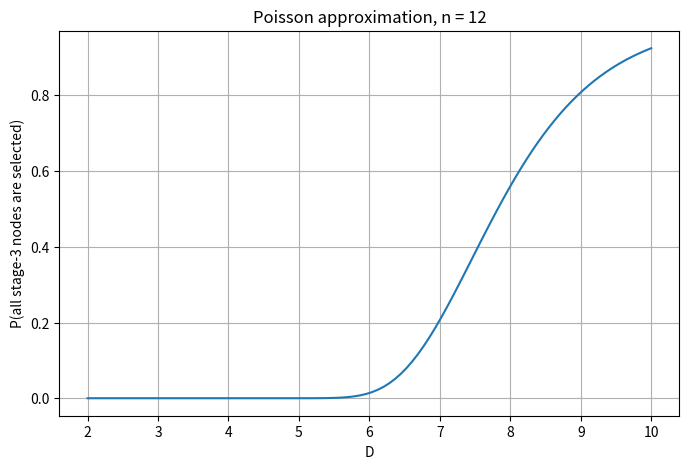
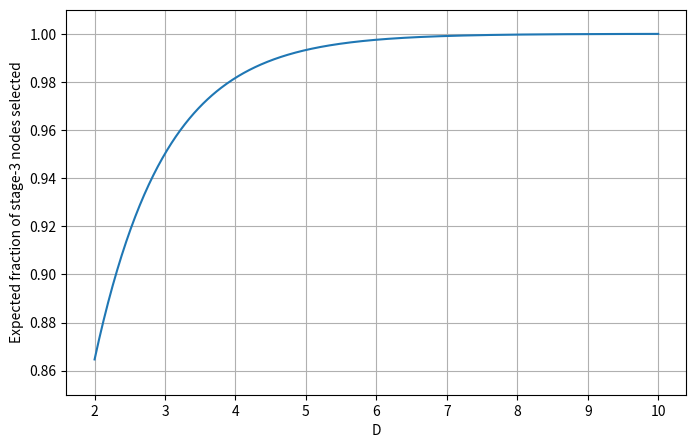

Write Python code to recreate these figures, in order.

import numpy as np

import matplotlib.pyplot as plt

def prob_all_nodes_selected_poisson(n, D):

    """
    Poisson approximation for coupon collector:
    P(all nodes selected) ≈ exp(-n * exp(-D))
    where number of draws is m = D*n.
    """

    return np.exp(-n * np.exp(-D))

n = 12**3

D_values = np.linspace(2, 10, 100)
probabilities = prob_all_nodes_selected_poisson(n, D_values)

plt.figure(figsize=(8, 5))
plt.plot(D_values, probabilities)
plt.xlabel("D")
plt.ylabel("P(all stage-3 nodes are selected)")
plt.title(f"Poisson approximation, n = {12}")
plt.grid(True)



import numpy as np

import matplotlib.pyplot as plt

D_values = np.linspace(2, 10, 500)

# Expected fraction of selected nodes

expected_fraction = 1 - np.exp(-D_values)

plt.figure(figsize=(8, 5))

plt.plot(D_values, expected_fraction)

plt.xlabel("D")

plt.ylabel("Expected fraction of stage-3 nodes selected")

plt.grid(True)

plt.ylim(0.85, 1.01)

plt.show()
